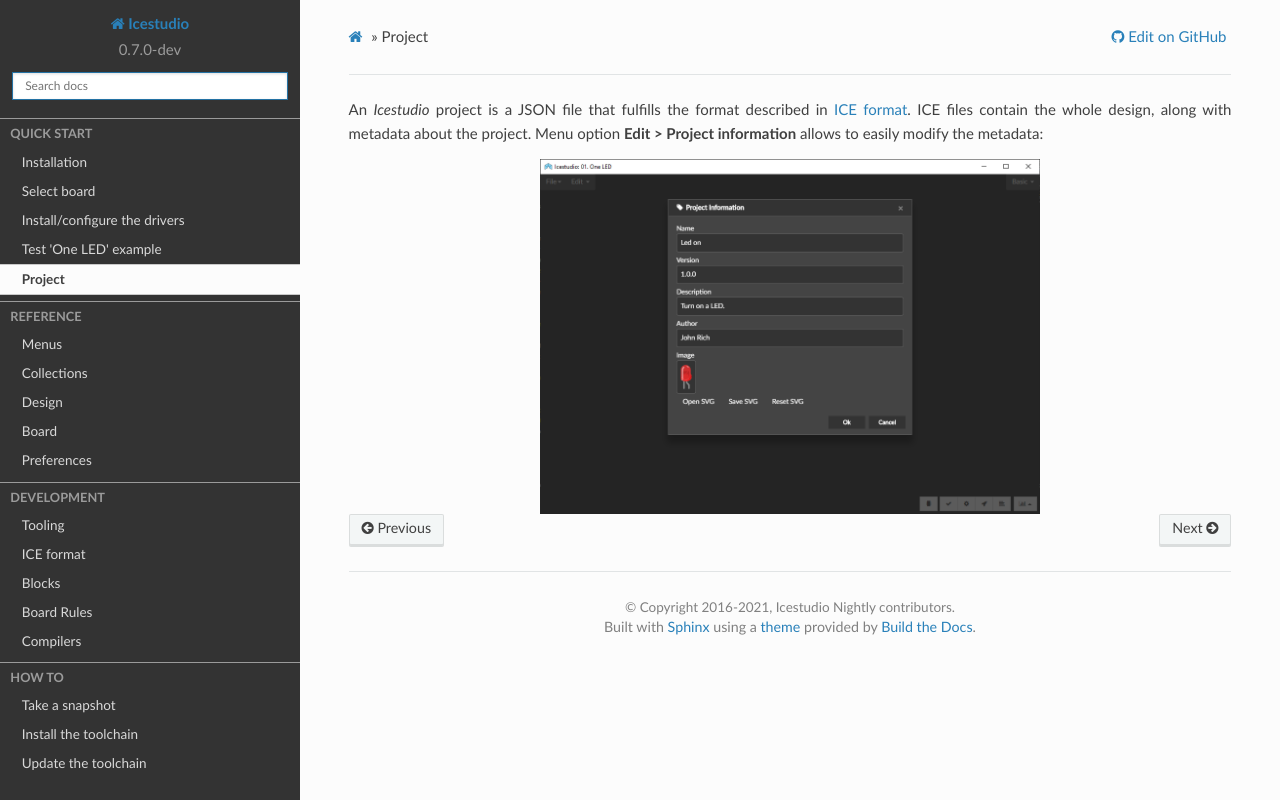

repository: juanmard/icestudio · page: quickstart/project.html · generator: sphinx

.. _quickstart:project:

Project
-------

An *Icestudio* project is a JSON file that fulfills the format described in :ref:`DEV:project`. ICE files contain the
whole design, along with metadata about the project. Menu option **Edit > Project information** allows to easily modify
the metadata:

.. image:: ../_static/img/project-info.png
  :width: 500px
  :align: center
